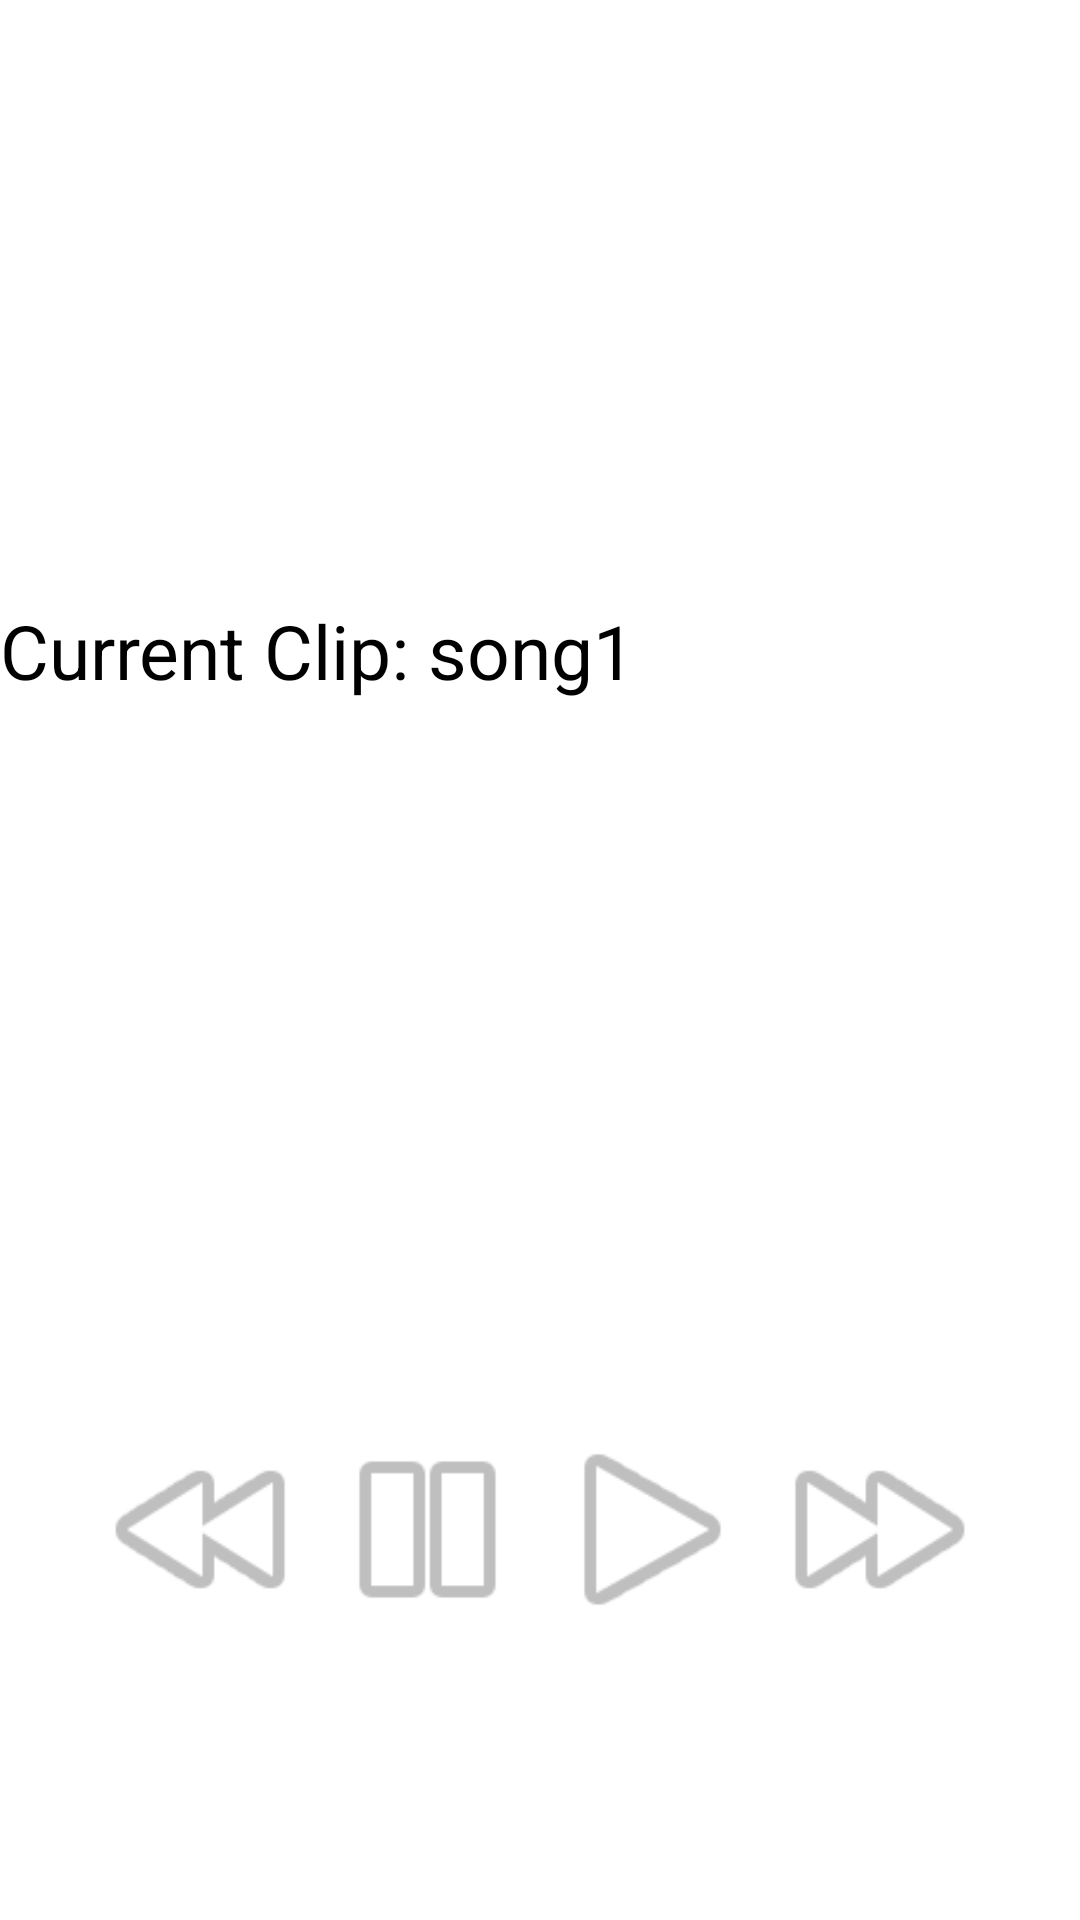

Write the Android layout XML for this screen, with the resource values it uses.
<!-- AndroidManifest.xml: application theme Theme.ClipPlayer -->
<!-- res/layout/activity_clip_player.xml -->
<?xml version="1.0" encoding="utf-8"?>
<LinearLayout xmlns:android="http://schemas.android.com/apk/res/android"
    xmlns:tools="http://schemas.android.com/tools"
    android:id="@+id/activity_main"
    android:layout_width="match_parent"
    android:layout_height="match_parent"
    android:orientation="vertical"
    android:weightSum="10"
    android:theme="@style/Theme.AppCompat"

    tools:context=".ClipPlayerActivity">


    <ListView
        android:id="@+id/list_library"
        android:layout_width="match_parent"
        android:layout_height="200dp" />


    <TextView
        android:id="@+id/clip_playing"
        android:layout_width="match_parent"
        android:layout_height="75dp"
        android:text="Current Clip: song1"
        android:textSize="25dp"
        android:textColor="@color/black"
        android:layout_weight="5"/>

    <LinearLayout
        android:layout_width="match_parent"
        android:layout_height="200dp"
        android:layout_margin="20dp"
        android:gravity="bottom"
        android:orientation="horizontal"
        android:padding="10dp">

        <Button
            android:id="@+id/previous"
            style="@style/Widget.AppCompat.Button.Borderless"
            android:layout_width="75dp"
            android:layout_height="75dp"
            android:background="@android:drawable/ic_media_rew"
            android:onClick="musicPrev" />

        <Button
            android:id="@+id/pause"
            style="@style/Widget.AppCompat.Button.Borderless.Colored"
            android:layout_width="75dp"
            android:layout_height="75dp"
            android:background="@android:drawable/ic_media_pause"
            android:onClick="musicpause" />

        <Button
            android:id="@+id/start"
            style="@style/Widget.AppCompat.Button.Borderless"
            android:layout_width="75dp"
            android:layout_height="75dp"
            android:background="@android:drawable/ic_media_play"
            android:onClick="musicplay" />

        <Button
            android:id="@+id/next"
            style="@style/Widget.AppCompat.Button.Borderless"
            android:layout_width="75dp"
            android:layout_height="75dp"
            android:background="@android:drawable/ic_media_ff"
            android:onClick="musicNext" />
    </LinearLayout>


</LinearLayout>
<!-- resources referenced by this layout -->
<resources>
  <style name="Theme.ClipPlayer" parent="Theme.MaterialComponents.DayNight.DarkActionBar">
          
          <item name="colorPrimary">@color/purple_500</item>
          <item name="colorPrimaryVariant">@color/purple_700</item>
          <item name="colorOnPrimary">@color/white</item>
          
          <item name="colorSecondary">@color/teal_200</item>
          <item name="colorSecondaryVariant">@color/teal_700</item>
          <item name="colorOnSecondary">@color/black</item>
          
          <item name="android:statusBarColor" tools:targetApi="l">?attr/colorPrimaryVariant</item>
          
      </style>
  <!-- not gathered from this repository: default colours our renderer supplied (Android Studio template values) -->
  <color name="purple_500">#FF6200EE</color>
  <color name="purple_700">#FF3700B3</color>
  <color name="teal_200">#FF03DAC5</color>
  <color name="teal_700">#FF018786</color>
  <color name="black">#FF000000</color>
  <color name="white">#FFFFFFFF</color>
</resources>
